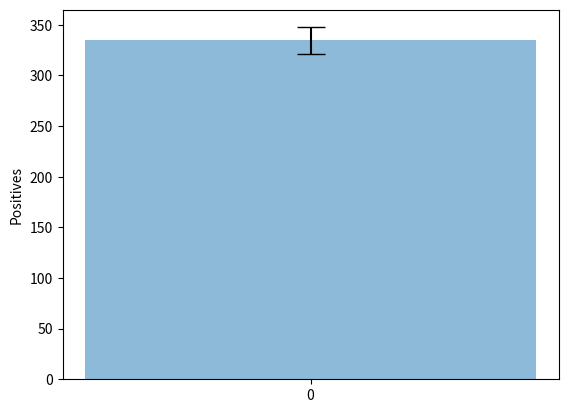

Python code for this plot: (Note: this script raises an exception after producing the figure.)
import numpy as np

def getrandom(samplesize=100, prob1=1.0/2, prob2=1.0/2):
    rdm = sum(np.random.choice([0, 1], size=(samplesize,), p=[prob1, prob2]))
    return rdm
# The length returned is the number of positives assigned.

g = [None] * 1000 #Change this for list of randomisation tend
for i in range(0,len(g)):
    g[i] = getrandom(670, 0.5,0.5)
    
sum(g)/len(g)


g = np.array(g)
m = np.mean(g)
s = np.std(g)
p = np.arange(1)
import matplotlib.pyplot as plt

fig, ax = plt.subplots()
ax.bar(p, m, yerr=s, align='center', alpha=0.5, ecolor='black', capsize=10)
ax.set_ylabel('Positives')
ax.set_xticks(p)
ax.set_xticklabels("Random")
ax.set_title('Model')
ax.yaxis.grid(True)
